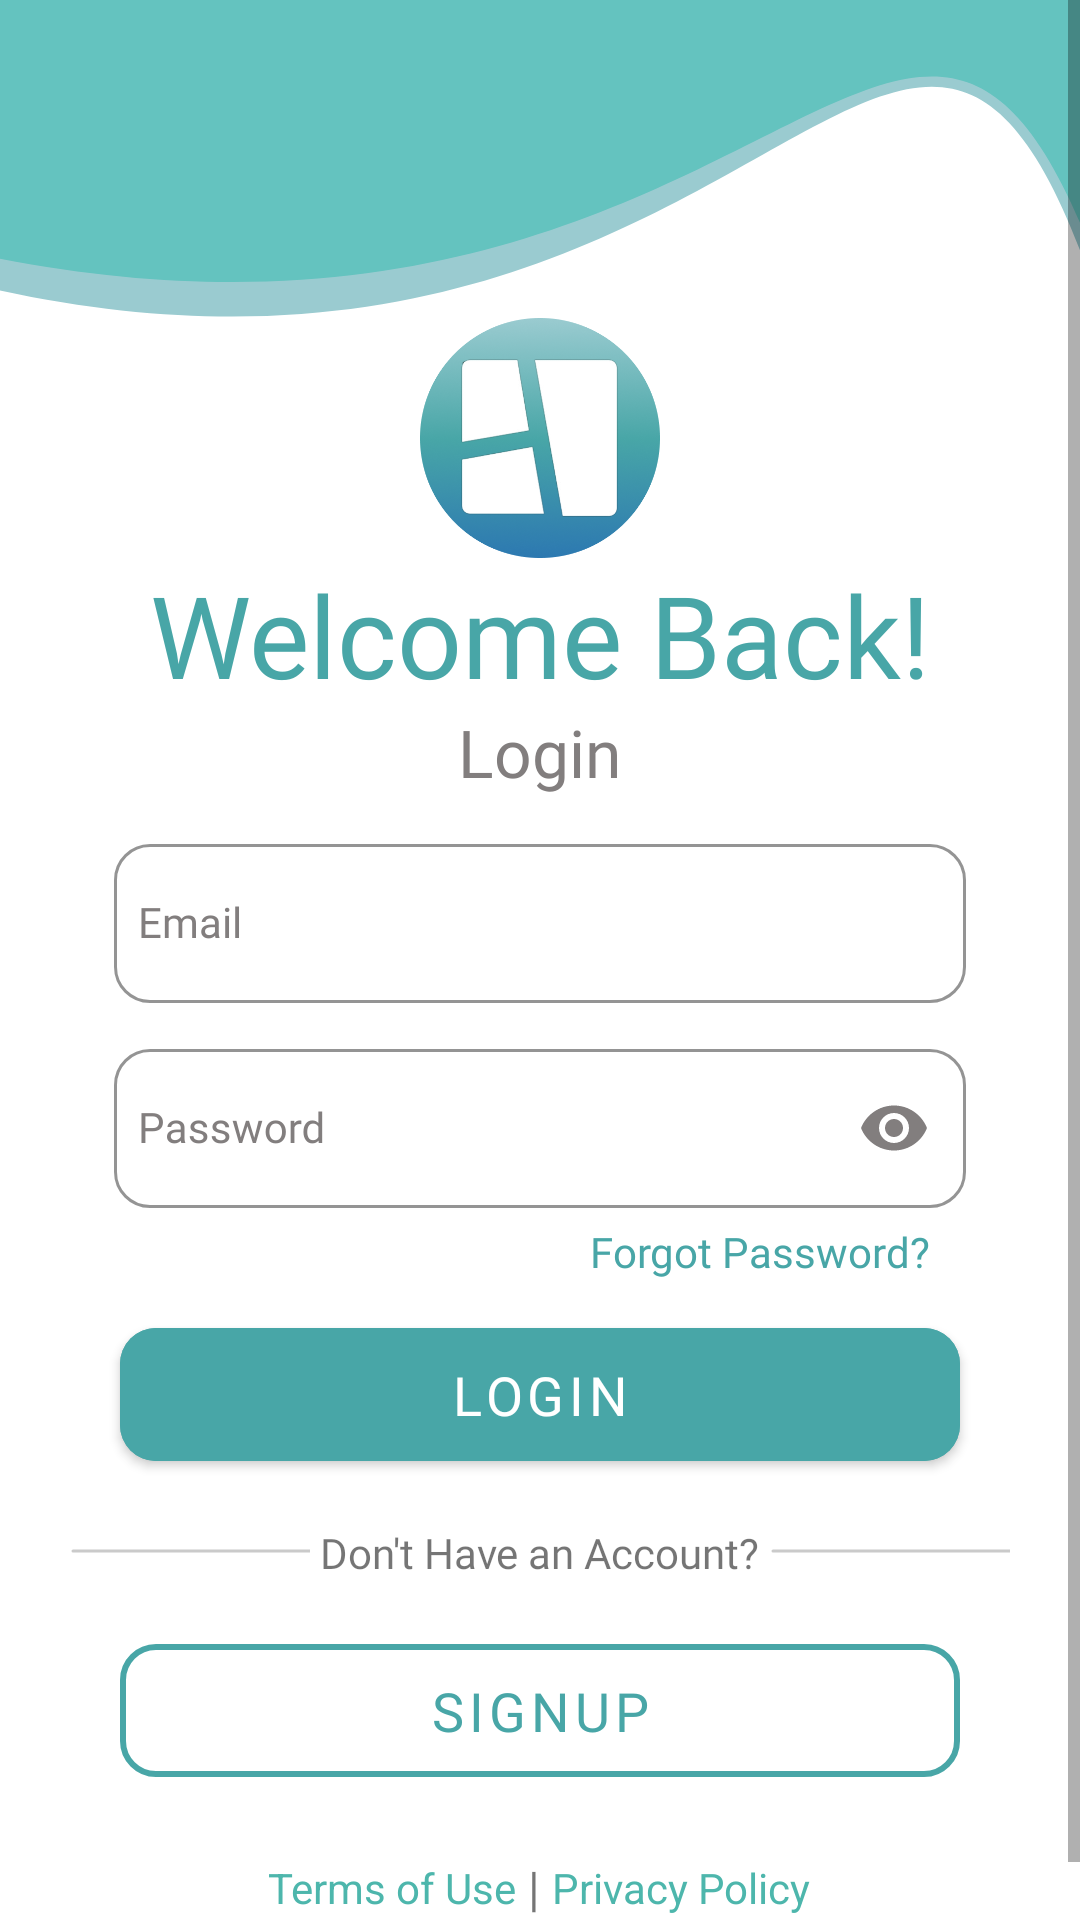

Here is an Android app screen rendered from its layout file. Give the layout XML and the strings, colors and styles it references.
<!-- AndroidManifest.xml: application theme Theme.PicMosaic -->
<!-- res/layout/login_page.xml -->
<?xml version="1.0" encoding="utf-8"?>
<LinearLayout xmlns:android="http://schemas.android.com/apk/res/android"
    xmlns:app="http://schemas.android.com/apk/res-auto"
    xmlns:tools="http://schemas.android.com/tools"
    tools:context=".LoginActivity"
    android:orientation="vertical"
    android:gravity="center_horizontal"
    android:layout_width="match_parent"
    android:layout_height="match_parent">
<ScrollView
    android:layout_width="match_parent"
    android:layout_height="match_parent">
        <LinearLayout
            android:layout_width="match_parent"
            android:layout_height="match_parent"
            android:orientation="vertical"
            android:gravity="center"
            >
        
        <ImageView
            android:layout_width="match_parent"
            android:layout_height="wrap_content"
            android:src="@drawable/wavyheader"
            android:scaleType="fitXY"
            />

        
        <ImageView
            android:layout_width="wrap_content"
            android:layout_height="80dp"
            android:src="@drawable/app_logo" />

        
        <TextView
            android:textAlignment="center"
            android:layout_width="match_parent"
            android:layout_height="50dp"
            android:fontFamily="@font/poppins_bold"
            android:text="Welcome Back!"
            android:textColor="@color/primary"
            android:textSize="38sp" />

        
        <TextView
            android:layout_width="wrap_content"
            android:layout_height="35dp"
            android:fontFamily="@font/poppins_regular"
            android:text="Login"
            android:textColor="@color/secondary"
            android:textSize="22sp"
            />


        <LinearLayout
            android:layout_width="match_parent"
            android:layout_height="wrap_content"
            android:gravity="center_horizontal"
            android:orientation="vertical"
            android:layout_marginHorizontal="30dp"
            >
                
                <com.google.android.material.textfield.TextInputLayout
                    android:padding="5dp"
                    android:layout_width="match_parent"
                    android:layout_height="wrap_content"
                    android:hint="Email"
                    style="@style/CustomTextInputLayout"
                    >

                        <com.google.android.material.textfield.TextInputEditText
                            android:id="@+id/emailEditText"
                            style="@style/CustomTextInputLayout"
                            android:layout_width="match_parent"
                            android:layout_height="wrap_content"
                            android:autofillHints="emailAddress"
                            android:importantForAutofill="yes"
                            android:inputType="textEmailAddress"
                            android:textEditPasteWindowLayout="@color/primary_light"
                            android:textSize="14sp" />
                </com.google.android.material.textfield.TextInputLayout>


                
                <com.google.android.material.textfield.TextInputLayout
                    android:layout_width="match_parent"
                    android:layout_height="wrap_content"
                    android:hint="Password"
                    android:paddingVertical="5dp"
                    app:endIconMode="password_toggle"
                    app:endIconTint="@color/secondary"
                    style="@style/CustomTextInputLayout">

                        <com.google.android.material.textfield.TextInputEditText
                            android:id="@+id/passwordEditText"
                            android:layout_width="match_parent"
                            android:layout_height="wrap_content"
                            android:inputType="textPassword"
                            android:autofillHints="password"
                            android:importantForAutofill="yes"
                            android:textSize="14sp"
                            style="@style/CustomTextInputLayout"/>
                </com.google.android.material.textfield.TextInputLayout>

                
                <TextView
                    android:id="@+id/forgotPasswordText"
                    android:layout_width="wrap_content"
                    android:layout_height="wrap_content"
                    android:layout_gravity="end"
                    android:layout_marginHorizontal="20dp"
                    android:fontFamily="@font/poppins_semi_bold"
                    android:text="Forgot Password?"
                    android:textColor="@color/primary"
                    android:layout_marginBottom="10dp"
                    android:textSize="14sp"
                    />

                
                <com.google.android.material.button.MaterialButton
                    android:id="@+id/loginButton"
                    android:layout_width="match_parent"
                    android:layout_height="match_parent"
                    android:layout_marginHorizontal="10dp"
                    android:backgroundTint="@color/primary"
                    android:fontFamily="@font/poppins_medium"
                    android:paddingVertical="10dp"
                    android:text="Login"
                    android:textColor="@color/white"
                    android:textSize="18sp"
                    app:cornerRadius="12dp" />

        </LinearLayout>




                <LinearLayout
                    android:layout_width="match_parent"
                    android:layout_height="wrap_content"
                    android:layout_marginVertical="5dp"
                    android:gravity="center"
                    android:orientation="vertical">

                        <LinearLayout
                            android:layout_width="match_parent"
                            android:layout_height="wrap_content"
                            android:orientation="horizontal"
                            android:layout_marginVertical="10dp"
                            android:gravity="center">

                                <LinearLayout
                                    android:layout_width="wrap_content"
                                    android:layout_height="wrap_content"
                                    android:orientation="horizontal"
                                    android:gravity="center">

                                        <ImageView
                                            android:layout_width="0dp"
                                            android:layout_height="wrap_content"
                                            android:layout_weight="1"
                                            android:src="@drawable/gray_line"
                                            android:scaleType="fitCenter"/>

                                        
                                        <TextView
                                            android:id="@+id/tvNoAccount"
                                            android:layout_width="wrap_content"
                                            android:layout_height="wrap_content"
                                            android:text=" Don't Have an Account? "
                                            android:textSize="14sp"
                                            android:focusable="true"
                                            android:fontFamily="@font/poppins_regular" />

                                        <ImageView
                                            android:layout_width="0dp"
                                            android:layout_height="wrap_content"
                                            android:layout_weight="1"
                                            android:src="@drawable/gray_line"
                                            android:scaleType="fitCenter"/>
                                </LinearLayout>

                        </LinearLayout>
                        
                        <com.google.android.material.button.MaterialButton
                            style="@style/CustomTransparentButton"
                            android:id="@+id/signupButton"
                            android:layout_width="match_parent"
                            android:layout_height="wrap_content"
                            android:layout_marginHorizontal="40dp"
                            android:layout_marginVertical="5dp"
                            android:text="Signup"
                            android:paddingVertical="10dp"
                            android:textSize="18sp"
                            android:fontFamily="@font/poppins_medium"
                            />

                        
                        <LinearLayout
                            android:orientation="vertical"
                            android:gravity="center"
                            android:paddingVertical="5dp"
                            android:layout_marginVertical="10dp"
                            android:layout_marginBottom="5dp"
                            android:layout_width="match_parent"
                            android:layout_height="wrap_content">

                                
                                <LinearLayout
                                    android:layout_width="match_parent"
                                    android:layout_height="wrap_content"
                                    android:orientation="horizontal"
                                    android:gravity="center"
                                    >
                                        <TextView
                                            android:id="@+id/tvTermsLink"
                                            android:layout_width="wrap_content"
                                            android:layout_height="wrap_content"
                                            android:clickable="true"
                                            android:focusable="true"
                                            android:text="Terms of Use"
                                            android:textColor="#4DB6AC"
                                            android:textSize="14sp" />

                                        <TextView
                                            android:id="@+id/tvTermsText"
                                            android:layout_width="wrap_content"
                                            android:layout_height="wrap_content"
                                            android:text=" | "
                                            android:textSize="16sp" />

                                        <TextView
                                            android:id="@+id/tvTermsPrivacyPolicy"
                                            android:layout_width="wrap_content"
                                            android:layout_height="wrap_content"
                                            android:clickable="true"
                                            android:focusable="true"
                                            android:text="Privacy Policy"
                                            android:textColor="#4DB6AC"
                                            android:textSize="14sp" />
                                </LinearLayout>

                        </LinearLayout>

                </LinearLayout>

        </LinearLayout>
</ScrollView>
</LinearLayout>
<!-- resources referenced by this layout -->
<resources>
  <color name="primary">#48A6A7</color>
  <color name="primary_light">#9ACBD0</color>
  <color name="secondary">#827E7E</color>
  <color name="white">#FFFFFFFF</color>
  <!-- drawable gray_line (drawable) -->
  <vector xmlns:android="http://schemas.android.com/apk/res/android"
      android:width="80dp"
      android:height="3dp"
      android:viewportWidth="80"
      android:viewportHeight="3">
  
      <path
      android:strokeColor="#CACACA"
      android:strokeWidth="1"
      android:strokeLineCap="round"
      android:pathData="M1 1L89 1"/>
  </vector>
  <!-- drawable wavyheader (drawable) -->
  <vector xmlns:android="http://schemas.android.com/apk/res/android"
      android:width="370dp"
      android:height="106dp"
      android:viewportWidth="370"
      android:viewportHeight="106">
      <path
          android:fillColor="#9ACBD0"
          android:pathData="M0 0.390442H375V96.8366C312.906 -80.5056 261.7 152.01 0 96.8366V0.390442Z"/>
  
       <path
              android:fillColor="#64C3BF"
              android:pathData="M0 0H375V86.2585C312.906 -72.3509 261.7 135.604 0 86.2585V0Z"/>
  
  
  </vector>
  <style name="CustomTransparentButton" parent="Widget.MaterialComponents.Button">
          <item name="android:elevation">0dp</item>
          <item name="android:stateListAnimator">@null</item>
          <item name="backgroundTint">@android:color/transparent</item>
          <item name="strokeColor">@color/primary</item>
          <item name="strokeWidth">2dp</item>
          <item name="cornerRadius">12dp</item>
          <item name="android:textColor">@color/primary</item>
      </style>
  <style name="Theme.PicMosaic" parent="Theme.MaterialComponents.Light.NoActionBar">
          
          <item name="colorPrimary">#48A6A7</item>
          <item name="colorPrimaryVariant">#48A6A7</item>
          <item name="colorOnPrimary">@color/white</item>
          
          <item name="colorSecondary">#48A6A7</item>
          <item name="colorSecondaryVariant">#48A6A7</item>
          <item name="colorOnSecondary">@color/black</item>
          
          <item name="android:statusBarColor">?attr/colorPrimaryVariant</item>
          
          <item name="android:textColorHighlight">@color/primary_light</item>
          <item name="android:colorControlActivated">@color/primary</item>
          <item name="colorControlActivated">@color/primary</item>
          
          <item name="materialAlertDialogTheme">@style/ThemeOverlay.App.MaterialAlertDialog</item>
      </style>
  <color name="error">#E53935</color>
  <color name="black">#FF000000</color>
  <style name="ThemeOverlay.App.MaterialAlertDialog" parent="ThemeOverlay.MaterialComponents.MaterialAlertDialog">
          <item name="colorPrimary">#48A6A7</item>
          <item name="colorSurface">@color/white</item>
          <item name="materialAlertDialogTitleTextStyle">@style/MaterialAlertDialog.App.Title.Text</item>
      </style>
  <style name="MaterialAlertDialog.App.Title.Text" parent="MaterialAlertDialog.MaterialComponents.Title.Text">
          <item name="android:textColor">@color/black</item>
      </style>
</resources>
